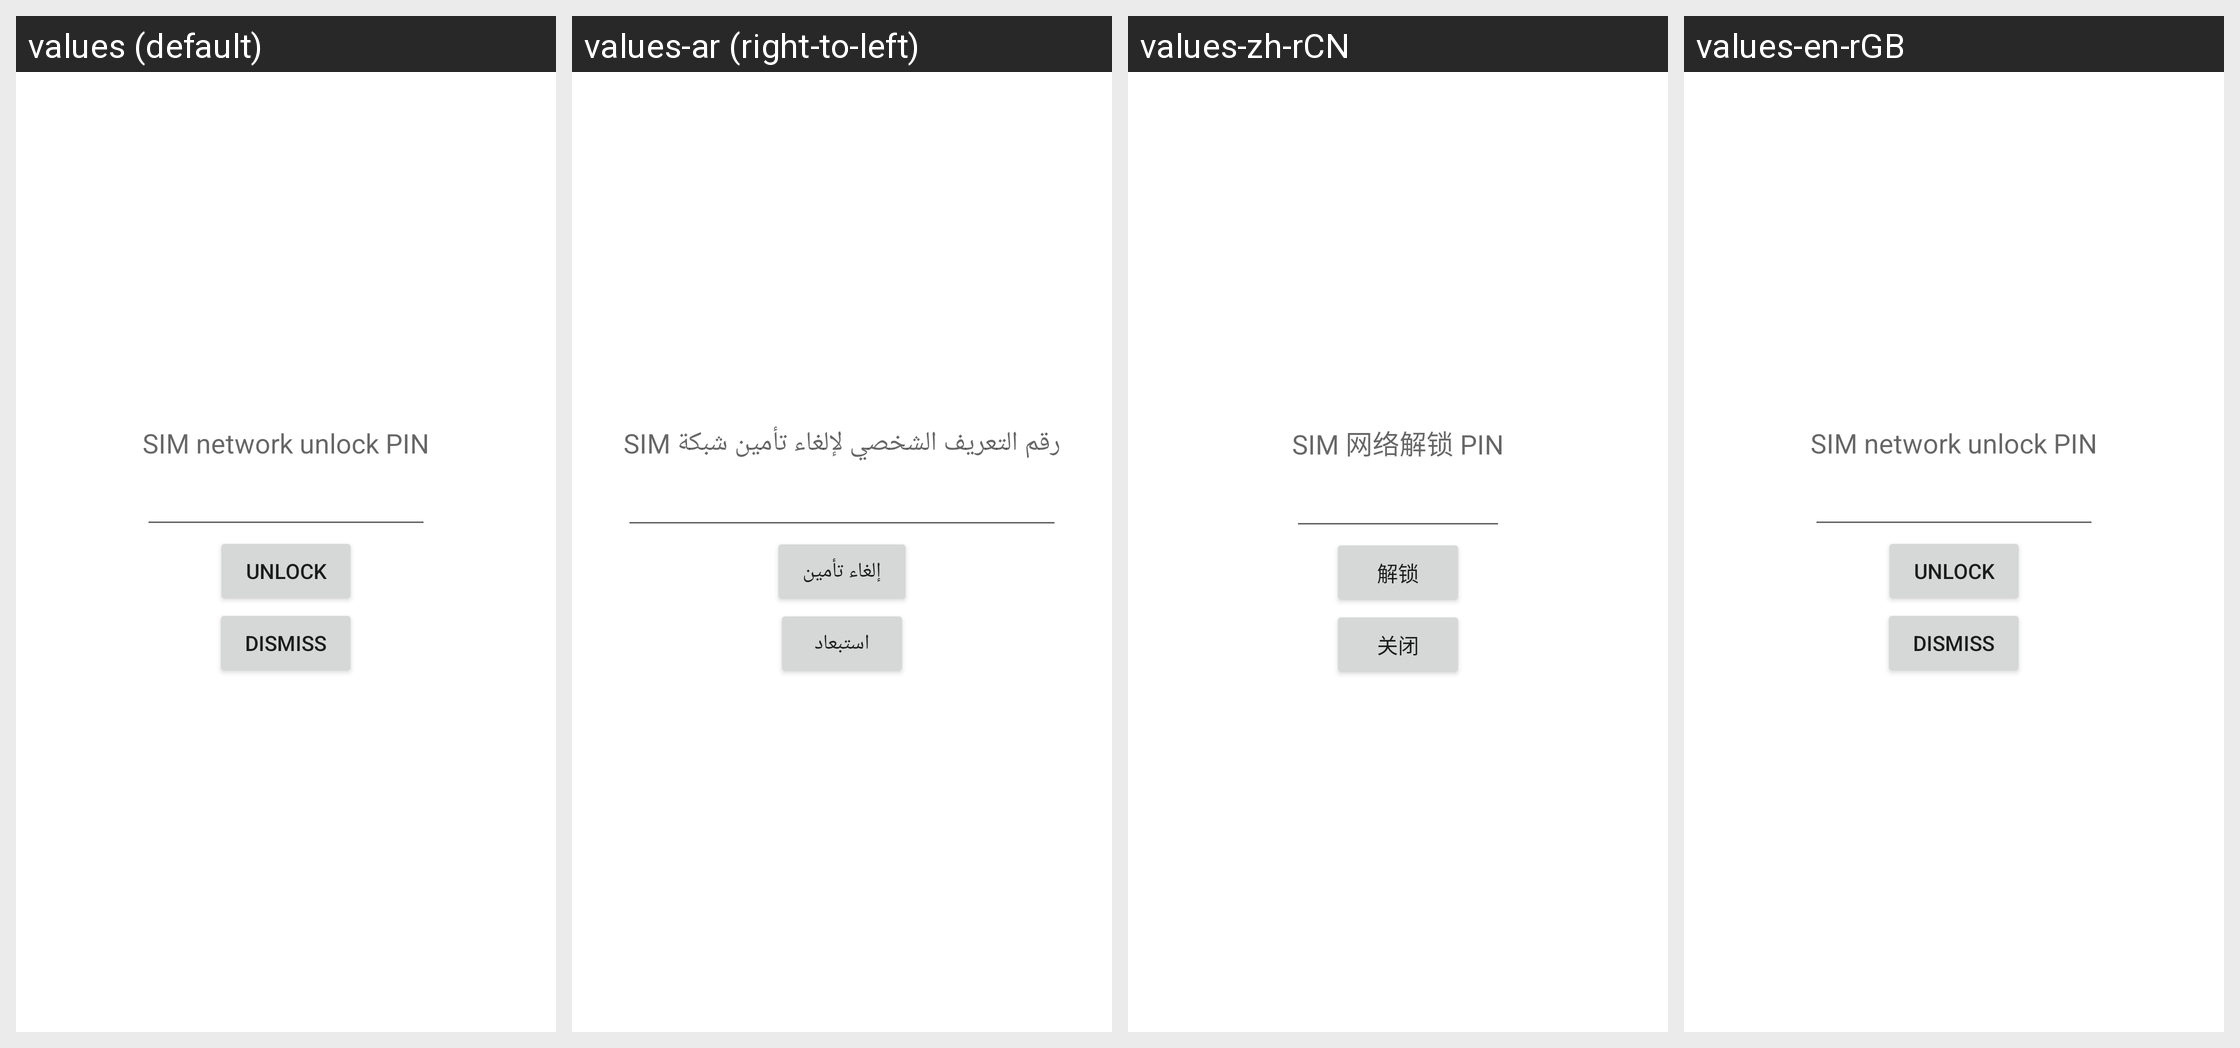

The Android screen above is rendered under several locales of the same app. Produce the string resources it draws, with the default and per-locale values.
Android screen res/layout/sim_ndp.xml rendered under 4 locales, left to right: values (default), values-ar (right-to-left), values-zh-rCN, values-en-rGB. Device: Nexus 5 (rendered at 1080×1920; each locale shown at half size, 540×960, under a caption strip naming it); theme Theme.MaterialComponents.DayNight.NoActionBar.
Other locales in the repository, not shown: values-af, values-am, values-be, values-bg, values-ca, values-cs, values-da, values-de, values-el, values-es, values-es-rUS, values-et, values-fa, values-fi, values-fr, values-hi, values-hr, values-hu, values-in, values-it, values-iw, values-ja, values-ko, values-lt, values-lv, values-ms, values-nb, values-nl, values-pl, values-pt, values-pt-rPT, values-rm, values-ro, values-ru, values-sk, values-sl, values-sr, values-sv, values-sw, values-th, values-tl, values-tr, values-uk, values-vi, values-zh-rTW, values-zu.
Strings drawn on this screen, with the default value and each locale's value (text and hints the layout hard-codes, and strings that could not be matched under every locale, appear in the picture but are not listed):

label_ndp
  values: SIM network unlock PIN
  values-ar: رقم التعريف الشخصي لإلغاء تأمين شبكة SIM
  values-zh-rCN: SIM 网络解锁 PIN
  values-en-rGB: SIM network unlock PIN

sim_ndp_unlock_text
  values: Unlock
  values-ar: إلغاء تأمين
  values-zh-rCN: 解锁
  values-en-rGB: Unlock

sim_ndp_dismiss_text
  values: Dismiss
  values-ar: استبعاد
  values-zh-rCN: 关闭
  values-en-rGB: Dismiss
